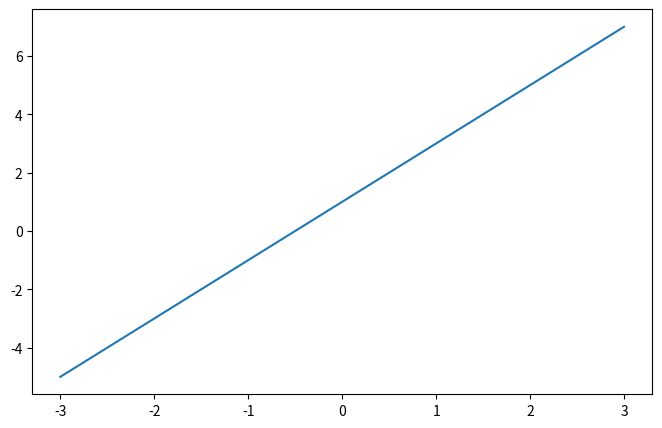
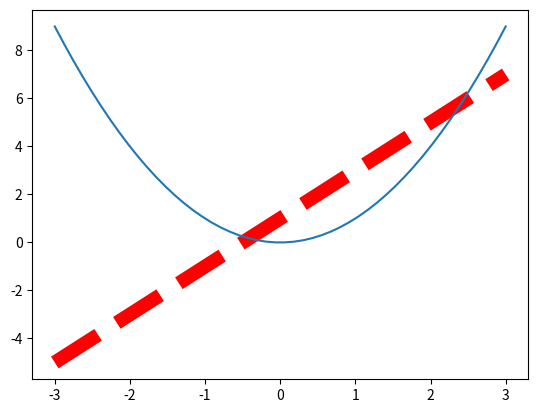

These charts were generated, in order, by the following Python code:
import matplotlib.pyplot as plt
import numpy as np
x = np.linspace(-3, 3, 50)
y1 = 2 * x + 1
y2 = x ** 2

#以下内容定义figure11
plt.figure(num=11,figsize=(8,5))
plt.plot(x, y1)

#以下内容定义figure12
plt.figure(num=12)
plt.plot(x, y1, color='red', linewidth=10.0, linestyle='--')#红色,线宽1.0,类型虚线
plt.plot(x, y2)

plt.show()